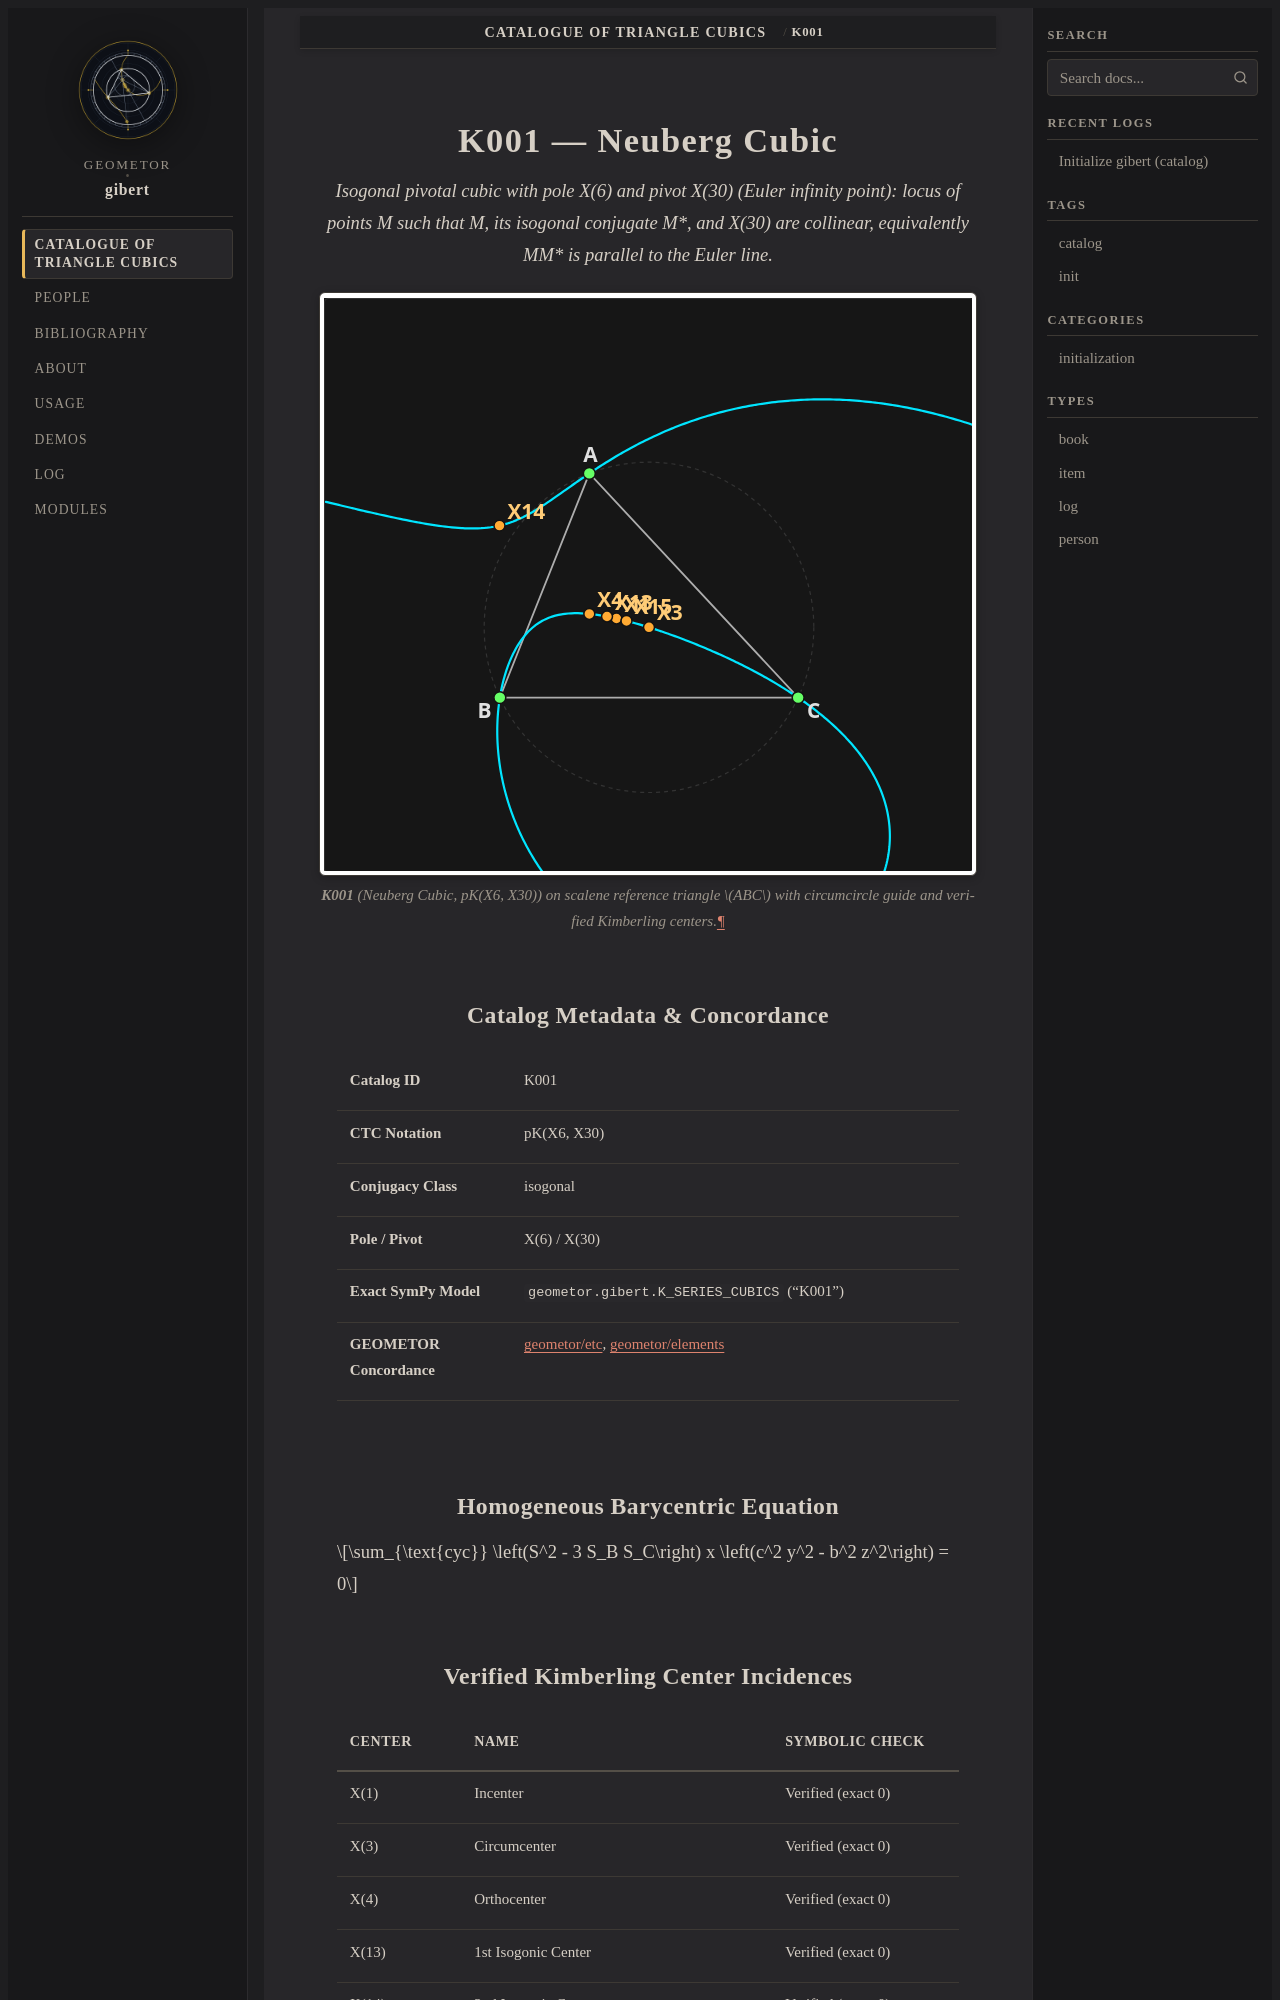

repository: geometor/gibert · page: catalog/K001/index.html · generator: sphinx

:type: item
:order: 1
:canonical_id: K001

.. _gibert-k001:

K001 — Neuberg Cubic
====================

.. enunciation::

   Isogonal pivotal cubic with pole X(6) and pivot X(30) (Euler infinity point): locus of points M such that M, its isogonal conjugate M*, and X(30) are collinear, equivalently MM* is parallel to the Euler line.

.. figure:: /_static/svg/K001.svg
   :alt: K001 — Neuberg Cubic
   :align: center

   **K001** (*Neuberg Cubic*, pK(X6, X30)) on scalene reference triangle :math:`ABC` with circumcircle guide and verified Kimberling centers.

Catalog Metadata & Concordance
------------------------------

.. list-table::
   :widths: 28 72

   * - **Catalog ID**
     - K001
   * - **CTC Notation**
     - pK(X6, X30)
   * - **Conjugacy Class**
     - isogonal
   * - **Pole / Pivot**
     - :ref:`X(6) <etc:x_6>` / :ref:`X(30) <etc:x_30>`
   * - **Exact SymPy Model**
     - :data:`geometor.gibert.K_SERIES_CUBICS` ("K001")
   * - **GEOMETOR Concordance**
     - `geometor/etc <https://geometor.github.io/etc/>`_, `geometor/elements <https://geometor.github.io/elements/>`_

Homogeneous Barycentric Equation
--------------------------------

.. math::

   \sum_{\text{cyc}} \left(S^2 - 3 S_B S_C\right) x \left(c^2 y^2 - b^2 z^2\right) = 0
